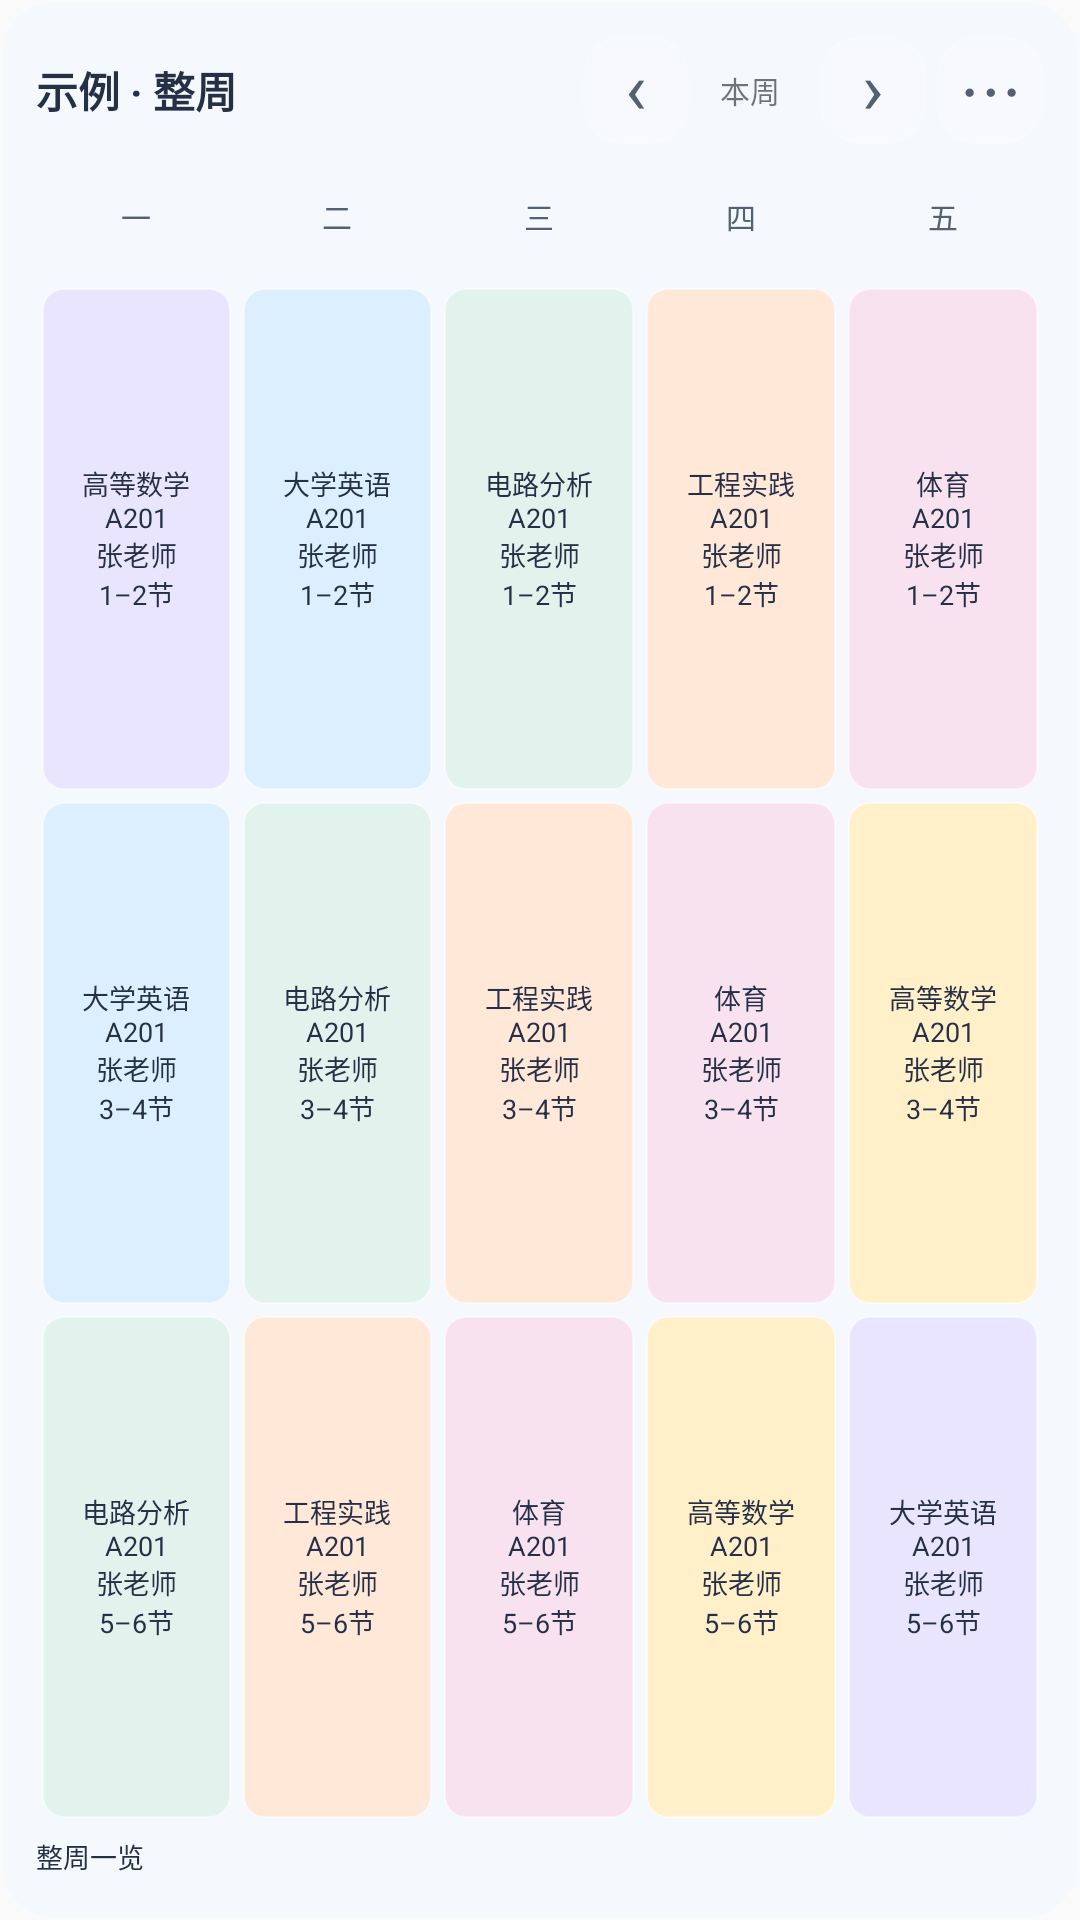

The Android layout XML behind this screen, and the referenced resources:
<!-- AndroidManifest.xml: application theme Theme.ScheduleApp -->
<!-- res/layout/widget_week_preview.xml -->
<?xml version='1.0' encoding='utf-8'?>
<LinearLayout xmlns:android="http://schemas.android.com/apk/res/android" android:layout_width="match_parent" android:layout_height="match_parent" android:orientation="vertical" android:background="@drawable/widget_surface" android:padding="12dp">
  <LinearLayout android:id="@+id/widgetHeader" android:layout_width="match_parent" android:layout_height="36dp" android:orientation="horizontal" android:baselineAligned="false" android:gravity="center_vertical">
    <TextView android:id="@+id/tvHeader" android:layout_width="0dp" android:layout_weight="1" android:layout_height="match_parent" android:gravity="center_vertical" android:textStyle="bold" android:textSize="14sp" android:maxLines="1" android:ellipsize="end" android:text="示例 · 整周" android:textColor="#253047" />
    <TextView android:id="@+id/widgetPrevious" style="@style/WidgetSmallAction" android:text="‹" android:contentDescription="组件上一周" />
    <TextView android:id="@+id/widgetThisWeek" android:layout_width="40dp" android:layout_height="36dp" android:gravity="center" android:text="本周" android:textSize="10sp" android:contentDescription="组件回本周" />
    <TextView android:id="@+id/widgetNext" style="@style/WidgetSmallAction" android:text="›" android:contentDescription="组件下一周" />
    <TextView android:id="@+id/widgetSettings" style="@style/WidgetSmallAction" android:text="⋯" android:textSize="23sp" android:contentDescription="自定义小组件" />
  </LinearLayout>
  <TextView android:layout_width="match_parent" android:layout_height="8dp" android:importantForAccessibility="no" />
  <LinearLayout android:id="@+id/widgetDatesContainer" android:layout_width="match_parent" android:layout_height="40dp" android:orientation="vertical">
    <LinearLayout android:id="@+id/widgetDates" android:layout_width="match_parent" android:layout_height="32dp" android:orientation="horizontal" android:baselineAligned="false">
      <TextView android:id="@+id/weekLabel1" style="@style/WidgetDayLabel" android:layout_height="32dp" android:text="一" android:visibility="visible" />
      <TextView android:id="@+id/weekLabel2" style="@style/WidgetDayLabel" android:layout_height="32dp" android:text="二" android:visibility="visible" />
      <TextView android:id="@+id/weekLabel3" style="@style/WidgetDayLabel" android:layout_height="32dp" android:text="三" android:visibility="visible" />
      <TextView android:id="@+id/weekLabel4" style="@style/WidgetDayLabel" android:layout_height="32dp" android:text="四" android:visibility="visible" />
      <TextView android:id="@+id/weekLabel5" style="@style/WidgetDayLabel" android:layout_height="32dp" android:text="五" android:visibility="visible" />
      <TextView android:id="@+id/weekLabel6" style="@style/WidgetDayLabel" android:layout_height="32dp" android:text="六" android:visibility="gone" />
      <TextView android:id="@+id/weekLabel7" style="@style/WidgetDayLabel" android:layout_height="32dp" android:text="日" android:visibility="gone" />
    </LinearLayout>
    <TextView android:layout_width="match_parent" android:layout_height="8dp" android:importantForAccessibility="no" />
  </LinearLayout>
  <LinearLayout android:layout_width="match_parent" android:layout_height="0dp" android:layout_weight="1" android:orientation="horizontal">
    <LinearLayout android:layout_width="0dp" android:layout_height="match_parent" android:layout_weight="1" android:orientation="vertical" android:paddingHorizontal="2dp">
      <TextView android:layout_width="match_parent" android:layout_height="0dp" android:layout_weight="1" android:layout_marginBottom="4dp" android:gravity="center" android:textSize="9sp" android:textColor="#253047" android:includeFontPadding="false" android:background="@drawable/widget_course_0" android:text="高等数学&#10;A201&#10;张老师&#10;1–2节" />
      <TextView android:layout_width="match_parent" android:layout_height="0dp" android:layout_weight="1" android:layout_marginBottom="4dp" android:gravity="center" android:textSize="9sp" android:textColor="#253047" android:includeFontPadding="false" android:background="@drawable/widget_course_1" android:text="大学英语&#10;A201&#10;张老师&#10;3–4节" />
      <TextView android:layout_width="match_parent" android:layout_height="0dp" android:layout_weight="1" android:layout_marginBottom="4dp" android:gravity="center" android:textSize="9sp" android:textColor="#253047" android:includeFontPadding="false" android:background="@drawable/widget_course_2" android:text="电路分析&#10;A201&#10;张老师&#10;5–6节" />
    </LinearLayout>
    <LinearLayout android:layout_width="0dp" android:layout_height="match_parent" android:layout_weight="1" android:orientation="vertical" android:paddingHorizontal="2dp">
      <TextView android:layout_width="match_parent" android:layout_height="0dp" android:layout_weight="1" android:layout_marginBottom="4dp" android:gravity="center" android:textSize="9sp" android:textColor="#253047" android:includeFontPadding="false" android:background="@drawable/widget_course_1" android:text="大学英语&#10;A201&#10;张老师&#10;1–2节" />
      <TextView android:layout_width="match_parent" android:layout_height="0dp" android:layout_weight="1" android:layout_marginBottom="4dp" android:gravity="center" android:textSize="9sp" android:textColor="#253047" android:includeFontPadding="false" android:background="@drawable/widget_course_2" android:text="电路分析&#10;A201&#10;张老师&#10;3–4节" />
      <TextView android:layout_width="match_parent" android:layout_height="0dp" android:layout_weight="1" android:layout_marginBottom="4dp" android:gravity="center" android:textSize="9sp" android:textColor="#253047" android:includeFontPadding="false" android:background="@drawable/widget_course_3" android:text="工程实践&#10;A201&#10;张老师&#10;5–6节" />
    </LinearLayout>
    <LinearLayout android:layout_width="0dp" android:layout_height="match_parent" android:layout_weight="1" android:orientation="vertical" android:paddingHorizontal="2dp">
      <TextView android:layout_width="match_parent" android:layout_height="0dp" android:layout_weight="1" android:layout_marginBottom="4dp" android:gravity="center" android:textSize="9sp" android:textColor="#253047" android:includeFontPadding="false" android:background="@drawable/widget_course_2" android:text="电路分析&#10;A201&#10;张老师&#10;1–2节" />
      <TextView android:layout_width="match_parent" android:layout_height="0dp" android:layout_weight="1" android:layout_marginBottom="4dp" android:gravity="center" android:textSize="9sp" android:textColor="#253047" android:includeFontPadding="false" android:background="@drawable/widget_course_3" android:text="工程实践&#10;A201&#10;张老师&#10;3–4节" />
      <TextView android:layout_width="match_parent" android:layout_height="0dp" android:layout_weight="1" android:layout_marginBottom="4dp" android:gravity="center" android:textSize="9sp" android:textColor="#253047" android:includeFontPadding="false" android:background="@drawable/widget_course_4" android:text="体育&#10;A201&#10;张老师&#10;5–6节" />
    </LinearLayout>
    <LinearLayout android:layout_width="0dp" android:layout_height="match_parent" android:layout_weight="1" android:orientation="vertical" android:paddingHorizontal="2dp">
      <TextView android:layout_width="match_parent" android:layout_height="0dp" android:layout_weight="1" android:layout_marginBottom="4dp" android:gravity="center" android:textSize="9sp" android:textColor="#253047" android:includeFontPadding="false" android:background="@drawable/widget_course_3" android:text="工程实践&#10;A201&#10;张老师&#10;1–2节" />
      <TextView android:layout_width="match_parent" android:layout_height="0dp" android:layout_weight="1" android:layout_marginBottom="4dp" android:gravity="center" android:textSize="9sp" android:textColor="#253047" android:includeFontPadding="false" android:background="@drawable/widget_course_4" android:text="体育&#10;A201&#10;张老师&#10;3–4节" />
      <TextView android:layout_width="match_parent" android:layout_height="0dp" android:layout_weight="1" android:layout_marginBottom="4dp" android:gravity="center" android:textSize="9sp" android:textColor="#253047" android:includeFontPadding="false" android:background="@drawable/widget_course_5" android:text="高等数学&#10;A201&#10;张老师&#10;5–6节" />
    </LinearLayout>
    <LinearLayout android:layout_width="0dp" android:layout_height="match_parent" android:layout_weight="1" android:orientation="vertical" android:paddingHorizontal="2dp">
      <TextView android:layout_width="match_parent" android:layout_height="0dp" android:layout_weight="1" android:layout_marginBottom="4dp" android:gravity="center" android:textSize="9sp" android:textColor="#253047" android:includeFontPadding="false" android:background="@drawable/widget_course_4" android:text="体育&#10;A201&#10;张老师&#10;1–2节" />
      <TextView android:layout_width="match_parent" android:layout_height="0dp" android:layout_weight="1" android:layout_marginBottom="4dp" android:gravity="center" android:textSize="9sp" android:textColor="#253047" android:includeFontPadding="false" android:background="@drawable/widget_course_5" android:text="高等数学&#10;A201&#10;张老师&#10;3–4节" />
      <TextView android:layout_width="match_parent" android:layout_height="0dp" android:layout_weight="1" android:layout_marginBottom="4dp" android:gravity="center" android:textSize="9sp" android:textColor="#253047" android:includeFontPadding="false" android:background="@drawable/widget_course_0" android:text="大学英语&#10;A201&#10;张老师&#10;5–6节" />
    </LinearLayout>
  </LinearLayout>
  <TextView android:id="@+id/widgetCaption" android:layout_width="match_parent" android:layout_height="18dp" android:textSize="9sp" android:gravity="center_vertical" android:maxLines="1" android:includeFontPadding="false" android:text="整周一览" android:textColor="#253047" />
  <LinearLayout android:id="@+id/widgetActions" android:layout_width="match_parent" android:layout_height="40dp" android:paddingTop="4dp" android:orientation="horizontal" android:baselineAligned="false" android:visibility="gone">
    <TextView android:id="@+id/widgetOpen" style="@style/WidgetAction" android:text="课表" android:contentDescription="打开课表" />
    <TextView android:id="@+id/widgetAddTask" style="@style/WidgetAction" android:text="＋ 作业" android:contentDescription="添加作业" />
    <TextView android:id="@+id/widgetAlarms" style="@style/WidgetAction" android:text="提醒" android:contentDescription="打开课程提醒" />
  </LinearLayout>
</LinearLayout>
<!-- resources referenced by this layout -->
<resources>
  <!-- drawable widget_course_0 (drawable) -->
  <ripple xmlns:android="http://schemas.android.com/apk/res/android" android:color="#247074C8"><item><shape><solid android:color="#E9E4FF"/><corners android:radius="7dp"/><stroke android:width="0.5dp" android:color="#70FFFFFF"/></shape></item></ripple>
  <!-- drawable widget_course_1 (drawable) -->
  <ripple xmlns:android="http://schemas.android.com/apk/res/android" android:color="#247074C8"><item><shape><solid android:color="#DCEFFF"/><corners android:radius="7dp"/><stroke android:width="0.5dp" android:color="#70FFFFFF"/></shape></item></ripple>
  <!-- drawable widget_course_2 (drawable) -->
  <ripple xmlns:android="http://schemas.android.com/apk/res/android" android:color="#247074C8"><item><shape><solid android:color="#E2F2EC"/><corners android:radius="7dp"/><stroke android:width="0.5dp" android:color="#70FFFFFF"/></shape></item></ripple>
  <!-- drawable widget_course_3 (drawable) -->
  <ripple xmlns:android="http://schemas.android.com/apk/res/android" android:color="#247074C8"><item><shape><solid android:color="#FFE8D8"/><corners android:radius="7dp"/><stroke android:width="0.5dp" android:color="#70FFFFFF"/></shape></item></ripple>
  <!-- drawable widget_course_4 (drawable) -->
  <ripple xmlns:android="http://schemas.android.com/apk/res/android" android:color="#247074C8"><item><shape><solid android:color="#F8E2EF"/><corners android:radius="7dp"/><stroke android:width="0.5dp" android:color="#70FFFFFF"/></shape></item></ripple>
  <!-- drawable widget_course_5 (drawable) -->
  <ripple xmlns:android="http://schemas.android.com/apk/res/android" android:color="#247074C8"><item><shape><solid android:color="#FFF0CA"/><corners android:radius="7dp"/><stroke android:width="0.5dp" android:color="#70FFFFFF"/></shape></item></ripple>
  <!-- drawable widget_surface (drawable) -->
  <ripple xmlns:android="http://schemas.android.com/apk/res/android" android:color="#225A72EE"><item><shape><solid android:color="#F5F8FC"/><corners android:radius="18dp"/><stroke android:width="1dp" android:color="#32FFFFFF"/></shape></item></ripple>
  <style name="WidgetAction"><item name="android:layout_width">0dp</item><item name="android:layout_weight">1</item><item name="android:layout_height">36dp</item><item name="android:layout_marginHorizontal">2dp</item><item name="android:gravity">center</item><item name="android:textSize">11sp</item><item name="android:textColor">#536173</item><item name="android:background">@drawable/widget_chip</item><item name="android:fontFamily">sans-serif-medium</item><item name="android:includeFontPadding">false</item><item name="android:maxLines">1</item></style>
  <style name="WidgetDayLabel"><item name="android:layout_width">0dp</item><item name="android:layout_weight">1</item><item name="android:layout_height">36dp</item><item name="android:gravity">center</item><item name="android:textSize">10sp</item><item name="android:textColor">#536173</item><item name="android:includeFontPadding">false</item></style>
  <style name="WidgetSmallAction"><item name="android:layout_width">36dp</item><item name="android:layout_height">36dp</item><item name="android:layout_marginStart">3dp</item><item name="android:gravity">center</item><item name="android:textSize">24sp</item><item name="android:textColor">#536173</item><item name="android:background">@drawable/widget_chip</item><item name="android:includeFontPadding">false</item></style>
  <style name="Theme.ScheduleApp" parent="android:Theme.Material.Light.NoActionBar" />
  <!-- drawable widget_chip (drawable) -->
  <ripple xmlns:android="http://schemas.android.com/apk/res/android" android:color="#385A72EE"><item><shape><solid android:color="#26FFFFFF"/><corners android:radius="13dp"/><stroke android:width="1dp" android:color="#30FFFFFF"/></shape></item></ripple>
</resources>
